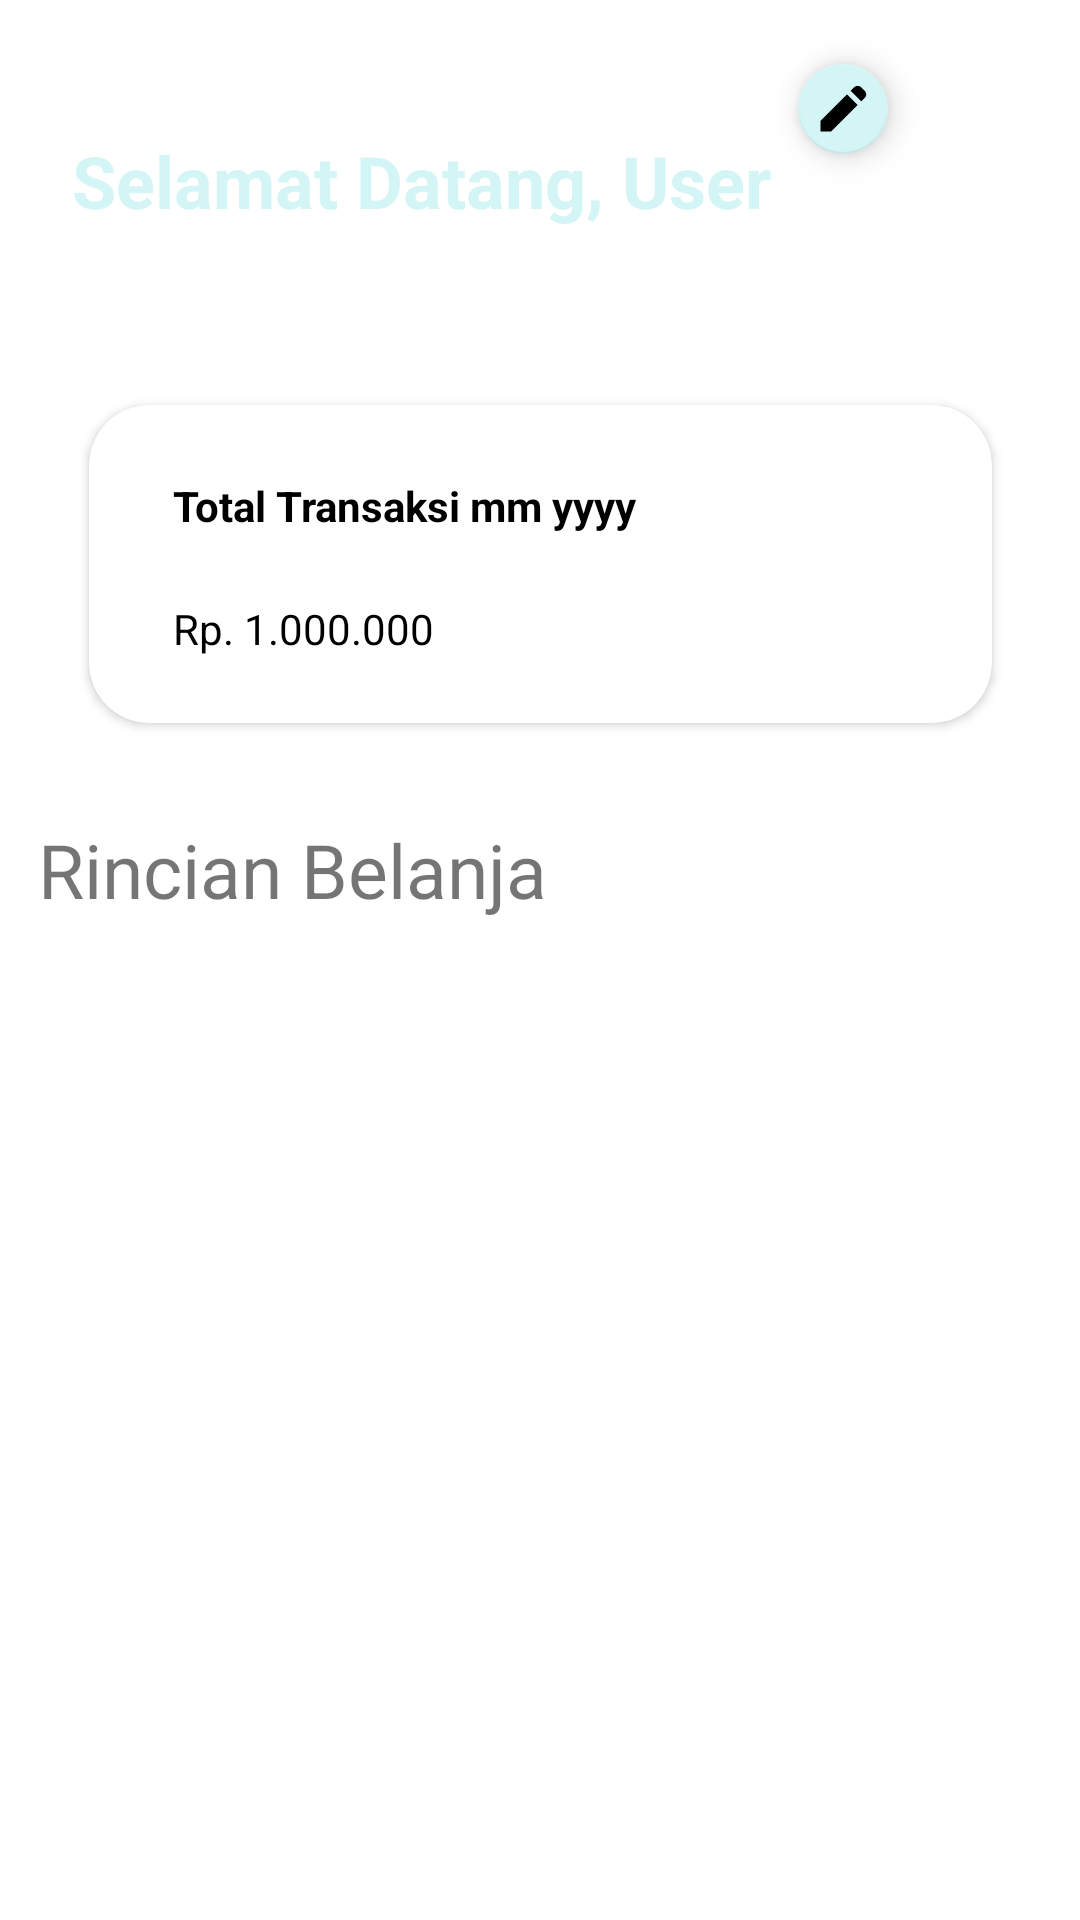

This screen was rendered from an Android layout file. Write that file and the resources it references.
<!-- AndroidManifest.xml: application theme Theme.MyApplication -->
<!-- res/layout/fragment_home.xml -->
<?xml version="1.0" encoding="utf-8"?>
<androidx.constraintlayout.widget.ConstraintLayout xmlns:android="http://schemas.android.com/apk/res/android"
    xmlns:app="http://schemas.android.com/apk/res-auto"
    xmlns:tools="http://schemas.android.com/tools"
    android:layout_width="match_parent"
    android:layout_height="match_parent"
    tools:context=".ui.home.HomeFragment">


    <androidx.constraintlayout.widget.Guideline
        android:id="@+id/guideline10"
        android:layout_width="wrap_content"
        android:layout_height="wrap_content"
        android:orientation="horizontal"
        app:layout_constraintGuide_begin="188dp" />

    <TextView
        android:id="@+id/tvWelcome"
        android:layout_width="wrap_content"
        android:layout_height="wrap_content"
        android:layout_marginStart="24dp"
        android:layout_marginTop="44dp"
        android:text="Selamat Datang, "
        android:textColor="@color/whiteish"
        android:textSize="24sp"
        android:textStyle="bold"
        app:layout_constraintStart_toStartOf="parent"
        app:layout_constraintTop_toTopOf="parent" />

    <com.google.android.material.floatingactionbutton.FloatingActionButton
        android:id="@+id/changeName"
        android:layout_width="30dp"
        android:layout_height="30dp"
        android:layout_gravity="center"
        android:layout_marginBottom="16dp"
        android:src="@drawable/ic_edit"
        app:backgroundTint="@color/whiteish"
        app:fabCustomSize="30dp"
        app:fabSize="mini"
        app:layout_constraintBottom_toBottomOf="@+id/tvuser"
        app:layout_constraintStart_toEndOf="@+id/tvuser"
        app:maxImageSize="20dp"></com.google.android.material.floatingactionbutton.FloatingActionButton>

    <EditText
        android:id="@+id/tvuser"
        android:layout_width="wrap_content"
        android:layout_height="wrap_content"
        android:layout_marginTop="44dp"
        android:background="@null"
        android:focusable="false"
        android:text="User"
        android:textColor="@color/whiteish"
        android:textSize="24sp"
        android:textStyle="bold"
        app:layout_constraintStart_toEndOf="@+id/tvWelcome"
        app:layout_constraintTop_toTopOf="parent" />

    <androidx.cardview.widget.CardView
        android:id="@+id/cardView"
        android:layout_width="301dp"
        android:layout_height="106dp"
        android:background="@color/whitebg"
        app:cardCornerRadius="20dp"
        app:layout_constraintBottom_toTopOf="@+id/guideline10"
        app:layout_constraintEnd_toEndOf="parent"
        app:layout_constraintStart_toStartOf="parent"
        app:layout_constraintTop_toTopOf="@+id/guideline10">

        <androidx.constraintlayout.widget.ConstraintLayout
            android:layout_width="match_parent"
            android:layout_height="match_parent">

            <TextView
                android:id="@+id/tvMonth"
                android:layout_width="wrap_content"
                android:layout_height="wrap_content"
                android:layout_marginStart="28dp"
                android:layout_marginTop="24dp"
                android:text="Total Transaksi mm yyyy"
                android:textColor="@color/black"
                android:textStyle="bold"
                app:layout_constraintStart_toStartOf="parent"
                app:layout_constraintTop_toTopOf="parent" />

            <TextView
                android:id="@+id/tvTotal"
                android:layout_width="wrap_content"
                android:layout_height="wrap_content"
                android:layout_marginStart="28dp"
                android:text="Rp. 1.000.000"
                android:textColor="@color/black"
                app:layout_constraintBottom_toBottomOf="parent"
                app:layout_constraintStart_toStartOf="parent"
                app:layout_constraintTop_toBottomOf="@+id/tvMonth" />
        </androidx.constraintlayout.widget.ConstraintLayout>

    </androidx.cardview.widget.CardView>

    <TextView
        android:id="@+id/textView5"
        android:layout_width="wrap_content"
        android:layout_height="wrap_content"
        android:layout_marginTop="32dp"
        android:text="Rincian Belanja"
        android:textSize="25sp"
        app:layout_constraintEnd_toEndOf="parent"
        app:layout_constraintHorizontal_bias="0.066"
        app:layout_constraintStart_toStartOf="parent"
        app:layout_constraintTop_toBottomOf="@+id/cardView" />

    <androidx.coordinatorlayout.widget.CoordinatorLayout
        android:layout_width="match_parent"
        android:layout_height="0dp"
        android:paddingBottom="?attr/actionBarSize"
        app:layout_constraintBottom_toBottomOf="parent"
        app:layout_constraintStart_toStartOf="parent"
        app:layout_constraintTop_toBottomOf="@+id/textView5">

        <ScrollView
            android:layout_width="match_parent"
            android:layout_height="wrap_content"
            android:orientation="vertical"
            android:layout_marginTop="20dp">

            <androidx.recyclerview.widget.RecyclerView
                android:id="@+id/rv_receipt"
                android:layout_width="match_parent"
                android:layout_height="match_parent"
                tools:listitem="@layout/item_purchase_history" />

        </ScrollView>
    </androidx.coordinatorlayout.widget.CoordinatorLayout>




</androidx.constraintlayout.widget.ConstraintLayout>
<!-- res/layout/item_purchase_history.xml (included above) -->
<?xml version="1.0" encoding="utf-8"?>
<LinearLayout xmlns:android="http://schemas.android.com/apk/res/android"
    xmlns:app="http://schemas.android.com/apk/res-auto"
    android:layout_width="match_parent"
    android:layout_height="120dp"
    xmlns:tools="http://schemas.android.com/tools"
    android:orientation="vertical"
    android:layout_marginVertical="5dp">

    <androidx.constraintlayout.widget.ConstraintLayout
        android:id="@+id/purchase_history_item"
        android:layout_width="match_parent"
        android:layout_height="wrap_content">

        <androidx.cardview.widget.CardView
            android:layout_width="wrap_content"
            android:layout_height="wrap_content"
            app:cardCornerRadius="5dp"
            android:backgroundTint="@color/light_white"
            app:layout_constraintEnd_toStartOf="@+id/guideline5"
            app:layout_constraintStart_toStartOf="parent"
            app:layout_constraintTop_toTopOf="parent">

            <com.google.android.material.imageview.ShapeableImageView
                android:id="@+id/receipt_image"
                android:layout_width="80dp"
                android:layout_height="120dp" />

            <TextView
                android:id="@+id/idplaceholder"
                android:layout_width="80dp"
                android:layout_height="120dp"
                app:layout_constraintEnd_toStartOf="@+id/guideline5"
                app:layout_constraintStart_toStartOf="parent"
                app:layout_constraintTop_toTopOf="parent"
                android:gravity="center"
                android:text=""
                android:textSize="20sp"/>
        </androidx.cardview.widget.CardView>

        <androidx.constraintlayout.widget.Guideline
            android:id="@+id/guideline5"
            android:layout_width="wrap_content"
            android:layout_height="wrap_content"
            android:orientation="vertical"
            app:layout_constraintGuide_begin="110dp" />

        <TextView
            android:id="@+id/store_name"
            android:layout_width="139dp"
            android:layout_height="33dp"
            android:layout_marginStart="12dp"
            android:layout_marginTop="16dp"
            android:text="Nama Toko"
            android:textSize="24sp"
            app:layout_constraintEnd_toStartOf="@+id/guideline6"
            app:layout_constraintHorizontal_bias="0.0"
            app:layout_constraintStart_toStartOf="@+id/guideline5"
            app:layout_constraintTop_toTopOf="parent" />

        <TextView
            android:id="@+id/purchase_date"
            android:layout_width="wrap_content"
            android:layout_height="wrap_content"
            android:layout_marginStart="16dp"
            android:layout_marginTop="28dp"
            android:text="Tanggal"
            android:textSize="15sp"
            app:layout_constraintBottom_toBottomOf="parent"
            app:layout_constraintStart_toStartOf="@+id/guideline5"
            app:layout_constraintTop_toBottomOf="@+id/store_name"
            app:layout_constraintVertical_bias="0.304" />

        <TextView
            android:id="@+id/purchase_time"
            android:layout_width="wrap_content"
            android:layout_height="wrap_content"
            android:layout_marginStart="40dp"
            android:text="Jam"
            android:textSize="15sp"
            app:layout_constraintBottom_toBottomOf="parent"
            app:layout_constraintEnd_toStartOf="@+id/guideline6"
            app:layout_constraintStart_toEndOf="@+id/purchase_date"
            app:layout_constraintTop_toBottomOf="@+id/store_name"
            app:layout_constraintVertical_bias="0.686" />

        <TextView
            android:id="@+id/total"
            android:layout_width="wrap_content"
            android:layout_height="wrap_content"
            android:layout_marginStart="8dp"
            android:text="Total Belanja"
            android:textSize="17sp"
            app:layout_constraintBottom_toBottomOf="parent"
            app:layout_constraintEnd_toEndOf="parent"
            app:layout_constraintStart_toStartOf="@+id/guideline6"
            app:layout_constraintTop_toTopOf="parent" />

        <androidx.constraintlayout.widget.Guideline
            android:id="@+id/guideline6"
            android:layout_width="wrap_content"
            android:layout_height="wrap_content"
            android:orientation="vertical"
            app:layout_constraintGuide_percent="0.7" />

    </androidx.constraintlayout.widget.ConstraintLayout>

</LinearLayout>
<!-- resources referenced by this layout -->
<resources>
  <color name="black">#FF000000</color>
  <color name="light_white">#CCCCCC</color>
  <color name="whitebg">#DAD4D3</color>
  <color name="whiteish">#D4F5F5</color>
  <!-- drawable ic_edit (drawable) -->
  <vector xmlns:android="http://schemas.android.com/apk/res/android"
      android:width="24dp"
      android:height="24dp"
      android:viewportWidth="24"
      android:viewportHeight="24">
    <path
        android:pathData="M19.3,8.925L15.05,4.725L16.45,3.325C16.833,2.942 17.304,2.75 17.863,2.75C18.422,2.75 18.892,2.942 19.275,3.325L20.675,4.725C21.058,5.108 21.258,5.571 21.275,6.113C21.292,6.655 21.108,7.117 20.725,7.5L19.3,8.925ZM17.85,10.4L7.25,21H3V16.75L13.6,6.15L17.85,10.4Z"
        android:fillColor="#5D5FEF"/>
  </vector>
  <style name="Theme.MyApplication" parent="Theme.MaterialComponents.DayNight.NoActionBar">
          <item name="android:windowActionBar">false</item>
          <item name="android:windowNoTitle">true</item>
          
          <item name="colorPrimary">@color/purple_500</item>
          <item name="colorPrimaryVariant">@color/purple_700</item>
          <item name="colorOnPrimary">@color/white</item>
          
          <item name="colorSecondary">@color/teal_200</item>
          <item name="colorSecondaryVariant">@color/teal_700</item>
          <item name="colorOnSecondary">@color/black</item>
          
          <item name="android:statusBarColor" tools:targetApi="l">?attr/colorPrimaryVariant</item>
          
      </style>
  <color name="purple_500">#FF6200EE</color>
  <color name="purple_700">#FF3700B3</color>
  <color name="white">#FFFFFFFF</color>
  <color name="teal_200">#FF03DAC5</color>
  <color name="teal_700">#FF018786</color>
</resources>
